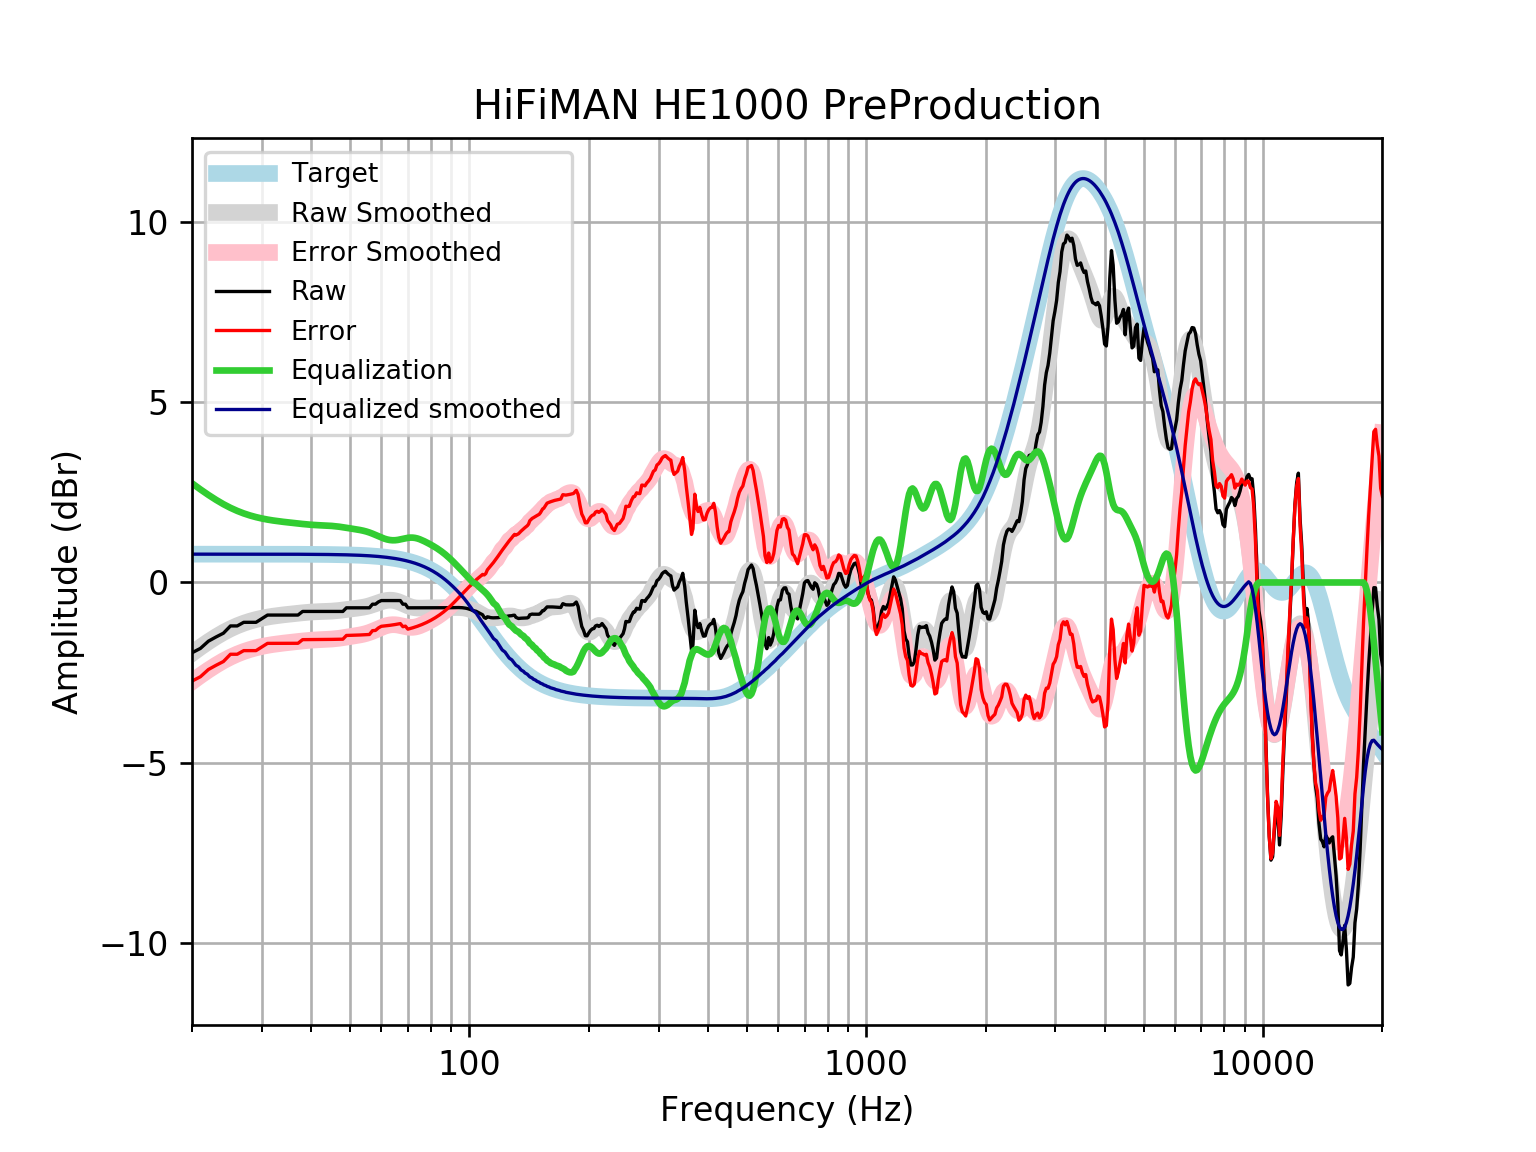

Data behind this chart, as committed beside it:
frequency, raw, error, smoothed, error_smoothed, equalization, equalized_raw, equalized_smoothed, target
20, -1.95, -2.736, -1.967, -2.752, 2.752, 0.8024, 0.7859, 0.7859
21, -1.829, -2.615, -1.796, -2.582, 2.582, 0.753, 0.7859, 0.7859
22, -1.628, -2.414, -1.643, -2.429, 2.429, 0.8007, 0.7859, 0.7858
23, -1.511, -2.297, -1.507, -2.292, 2.292, 0.7814, 0.7858, 0.7858
24, -1.407, -2.193, -1.387, -2.173, 2.173, 0.7657, 0.7858, 0.7858
25, -1.206, -1.991, -1.285, -2.071, 2.071, 0.8654, 0.7857, 0.7857
26, -1.206, -1.991, -1.201, -1.986, 1.986, 0.7805, 0.7857, 0.7857
27, -1.105, -1.891, -1.131, -1.916, 1.916, 0.8112, 0.7856, 0.7856
28, -1.105, -1.891, -1.074, -1.859, 1.859, 0.7543, 0.7855, 0.7855
29, -1.105, -1.891, -1.028, -1.813, 1.813, 0.708, 0.7854, 0.7854
30, -1.005, -1.79, -0.9904, -1.776, 1.776, 0.771, 0.7852, 0.7852
31, -0.904, -1.689, -0.9601, -1.745, 1.745, 0.8411, 0.785, 0.785
32, -0.904, -1.689, -0.9355, -1.72, 1.72, 0.8163, 0.7848, 0.7848
33, -0.904, -1.689, -0.9151, -1.7, 1.7, 0.7956, 0.7846, 0.7846
34, -0.904, -1.688, -0.8977, -1.682, 1.682, 0.7779, 0.7843, 0.7843
35, -0.904, -1.688, -0.882, -1.666, 1.666, 0.7619, 0.7839, 0.7839
36, -0.904, -1.688, -0.8674, -1.651, 1.651, 0.7469, 0.7835, 0.7835
37, -0.904, -1.687, -0.8535, -1.636, 1.636, 0.7325, 0.783, 0.783
38, -0.8035, -1.586, -0.8404, -1.623, 1.623, 0.8194, 0.7824, 0.7824
39, -0.8035, -1.585, -0.8288, -1.611, 1.611, 0.8071, 0.7818, 0.7818
40, -0.8035, -1.584, -0.8194, -1.6, 1.6, 0.7969, 0.781, 0.781
41, -0.8035, -1.584, -0.8124, -1.592, 1.592, 0.789, 0.7801, 0.7801
42, -0.8035, -1.583, -0.8075, -1.587, 1.587, 0.7832, 0.7791, 0.7791
43, -0.8035, -1.581, -0.8038, -1.582, 1.582, 0.7783, 0.778, 0.7779
44, -0.8035, -1.58, -0.7998, -1.576, 1.576, 0.773, 0.7766, 0.7766
45, -0.8035, -1.579, -0.7943, -1.569, 1.569, 0.766, 0.7752, 0.7751
46, -0.8035, -1.577, -0.7863, -1.56, 1.56, 0.7564, 0.7735, 0.7734
47, -0.8035, -1.575, -0.7758, -1.547, 1.547, 0.7439, 0.7715, 0.7715
48, -0.8035, -1.573, -0.7635, -1.533, 1.533, 0.7294, 0.7694, 0.7694
49, -0.7029, -1.47, -0.7504, -1.517, 1.517, 0.8145, 0.767, 0.767
50, -0.7029, -1.467, -0.7375, -1.502, 1.502, 0.7989, 0.7643, 0.7642
51, -0.7029, -1.464, -0.7255, -1.487, 1.487, 0.7839, 0.7612, 0.7612
52, -0.7029, -1.461, -0.7139, -1.472, 1.472, 0.7689, 0.7579, 0.7578
53, -0.7029, -1.457, -0.7016, -1.456, 1.456, 0.7528, 0.7541, 0.7541
54, -0.7029, -1.453, -0.687, -1.437, 1.437, 0.7341, 0.7499, 0.7499
55, -0.7029, -1.448, -0.6688, -1.414, 1.414, 0.7112, 0.7453, 0.7453
56, -0.7029, -1.443, -0.6463, -1.386, 1.386, 0.6836, 0.7402, 0.7401
57, -0.6023, -1.337, -0.6197, -1.354, 1.354, 0.752, 0.7345, 0.7345
58, -0.6023, -1.331, -0.5906, -1.319, 1.319, 0.7166, 0.7283, 0.7283
59, -0.5386, -1.26, -0.5612, -1.283, 1.283, 0.7441, 0.7215, 0.7215
60, -0.5017, -1.216, -0.5342, -1.248, 1.248, 0.7465, 0.714, 0.714
61, -0.5017, -1.208, -0.5122, -1.218, 1.218, 0.7163, 0.7058, 0.7058
62, -0.5017, -1.199, -0.4974, -1.194, 1.194, 0.6925, 0.6969, 0.6969
63, -0.5017, -1.189, -0.4913, -1.178, 1.178, 0.6767, 0.6871, 0.6871
64, -0.5017, -1.178, -0.4946, -1.171, 1.171, 0.6694, 0.6765, 0.6765
65, -0.5017, -1.167, -0.5072, -1.172, 1.172, 0.6705, 0.665, 0.665
66, -0.5017, -1.154, -0.528, -1.181, 1.181, 0.6788, 0.6525, 0.6525
67, -0.5017, -1.141, -0.555, -1.194, 1.194, 0.6923, 0.639, 0.639
68, -0.6023, -1.227, -0.5858, -1.21, 1.21, 0.6079, 0.6244, 0.6244
69, -0.6023, -1.211, -0.6173, -1.226, 1.226, 0.6237, 0.6087, 0.6087
70, -0.7029, -1.295, -0.6467, -1.238, 1.238, 0.5356, 0.5918, 0.5918
71, -0.7029, -1.277, -0.6716, -1.245, 1.245, 0.5423, 0.5736, 0.5736
72, -0.7029, -1.257, -0.6904, -1.245, 1.245, 0.5417, 0.5541, 0.5541
73, -0.7029, -1.236, -0.7028, -1.236, 1.236, 0.5332, 0.5333, 0.5333
74, -0.7029, -1.214, -0.7094, -1.22, 1.22, 0.5175, 0.511, 0.511
75, -0.7028, -1.19, -0.7113, -1.199, 1.199, 0.4958, 0.4873, 0.4873
76, -0.7028, -1.165, -0.7104, -1.172, 1.172, 0.4696, 0.462, 0.4621
77, -0.7028, -1.138, -0.7081, -1.143, 1.143, 0.4405, 0.4352, 0.4353
78, -0.7029, -1.11, -0.7057, -1.113, 1.113, 0.4096, 0.4068, 0.4068
79, -0.7029, -1.08, -0.7039, -1.081, 1.081, 0.3777, 0.3767, 0.3768
... 553 more rows
